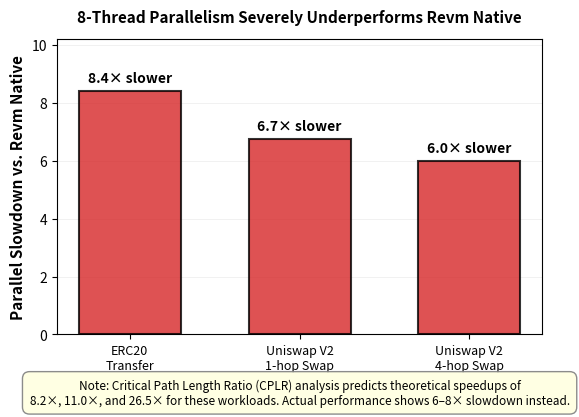

Generate this figure with matplotlib:
import pandas as pd
import matplotlib.pyplot as plt
import numpy as np

# 数据定义
workloads = ['ERC20-Transfer', 'Uniswap-V2-Swap-1hop', 'Uniswap-V2-Swap-4hop']
data = {
    'ERC20-Transfer': {'native': 4.9406, 'parallel': 41.51, 'cplr': 0.122222},
    'Uniswap-V2-Swap-1hop': {'native': 62.021, 'parallel': 417.69, 'cplr': 0.090978},
    'Uniswap-V2-Swap-4hop': {'native': 172.49, 'parallel': 1031.9, 'cplr': 0.037736}
}

slowdown_factors = []
theoretical_speedups = []
labels = ['ERC20\nTransfer', 'Uniswap V2\n1-hop Swap', 'Uniswap V2\n4-hop Swap']

for workload in workloads:
    native = data[workload]['native']
    parallel = data[workload]['parallel']
    cplr = data[workload]['cplr']
    
    slowdown = parallel / native
    slowdown_factors.append(slowdown)
    
    # 理论speedup = 1/CPLR
    theoretical = 1 / cplr if cplr > 0 else 1
    theoretical_speedups.append(theoretical)

fig, ax = plt.subplots(figsize=(6, 4))

x = np.arange(len(labels))
bars = ax.bar(x, slowdown_factors, width=0.6,
              color='#d62728', alpha=0.8, edgecolor='black', linewidth=1.5)

# 标注具体数值
for i, bar in enumerate(bars):
    height = bar.get_height()
    ax.text(bar.get_x() + bar.get_width()/2., height + 0.2,
            f'{height:.1f}× slower', ha='center', va='bottom', 
            fontsize=10, fontweight='bold')

ax.set_ylabel('Parallel Slowdown vs. Revm Native', fontsize=11, fontweight='bold')
ax.set_xticks(x)
ax.set_xticklabels(labels, fontsize=9)
ax.set_ylim(0, max(slowdown_factors) + 1.8)

# 网格
ax.grid(True, alpha=0.25, linestyle='-', linewidth=0.5, axis='y')
ax.set_axisbelow(True)

ax.set_title('8-Thread Parallelism Severely Underperforms Revm Native', 
             fontsize=11, fontweight='bold', pad=12)

# CPLR说明文本框
note_text = (
    f"Note: Critical Path Length Ratio (CPLR) analysis predicts theoretical speedups of\n"
    f"{theoretical_speedups[0]:.1f}×, {theoretical_speedups[1]:.1f}×, and {theoretical_speedups[2]:.1f}× "
    f"for these workloads. Actual performance shows 6–8× slowdown instead."
)

ax.text(0.5, -0.15, note_text,
        transform=ax.transAxes,
        fontsize=8.5,
        ha='center',
        va='top',
        bbox=dict(boxstyle='round,pad=0.6', facecolor='lightyellow', 
                 edgecolor='gray', alpha=0.9, linewidth=1),
        style='italic')

plt.tight_layout()
plt.subplots_adjust(bottom=0.15)

plt.savefig('parallel_slowdown_corrected.pdf', dpi=300, bbox_inches='tight')
plt.savefig('parallel_slowdown_corrected.png', dpi=300, bbox_inches='tight')